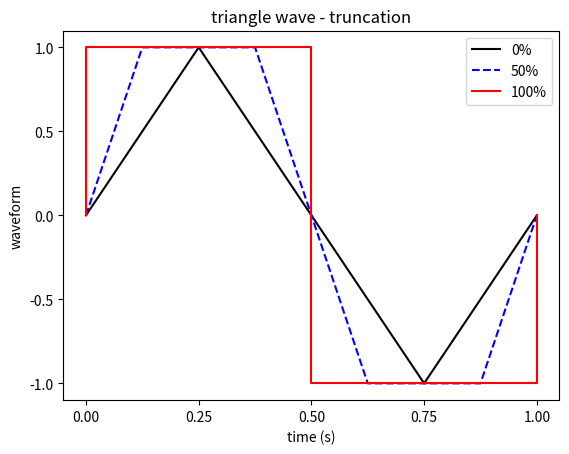
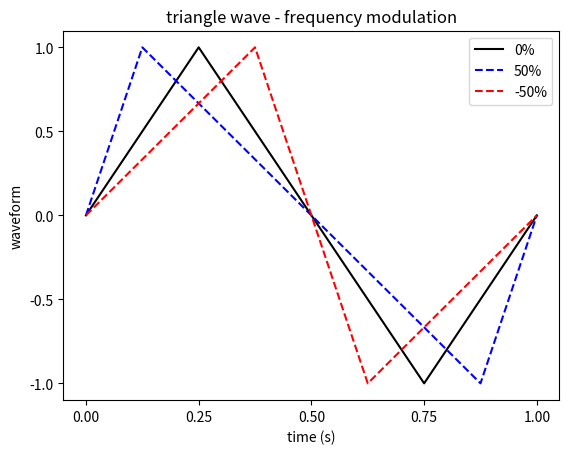

Write the Python code that produced these figures, in order.
import numpy as np
from matplotlib import pyplot as plt
from matplotlib import animation
from math import pi as PI

# 1. truncated wave, tri wave, partial truncation
plt.plot( [0, 0.25, 0.5, 0.75, 1], [0, 1, 0, -1, 0], c='black', label='0%' ) 
plt.plot( [0, 0.125, 0.375, 0.5, 0.625, 0.875, 1], [0, 1, 1, 0, -1,-1, 0], c='blue', linestyle='--', label='50%' )
plt.plot( [0, 0, 0.5, 0.5, 1, 1], [0,1, 1, -1,-1,0], c='red', label='100%') 
	# format
plt.title("triangle wave - truncation")
plt.xlabel("time (s)")
plt.ylabel("waveform")
plt.yticks( [-1, -0.5, 0, 0.5, 1] )
plt.xticks( [0, 0.25, 0.5, 0.75, 1] )
plt.legend()

# 2. frequency modulation, assymetric
plt.figure()
plt.plot( [0, 0.25, 0.5, 0.75, 1], [0, 1, 0, -1, 0], c='black', label='0%' ) 
plt.plot( [0, 0.125, 0.5, 0.875, 1], [0, 1, 0,-1, 0], c='blue', linestyle='--', label='50%' ) 
plt.plot( [0, 0.375, 0.5, 0.625, 1], [0, 1, 0,-1, 0], c='red', linestyle='--', label='-50%' ) 
	# format
plt.title("triangle wave - frequency modulation")
plt.xlabel("time (s)")
plt.ylabel("waveform")
plt.yticks( [-1, -0.5, 0, 0.5, 1] )
plt.xticks( [0, 0.25, 0.5, 0.75, 1] )
plt.legend()

plt.show()
